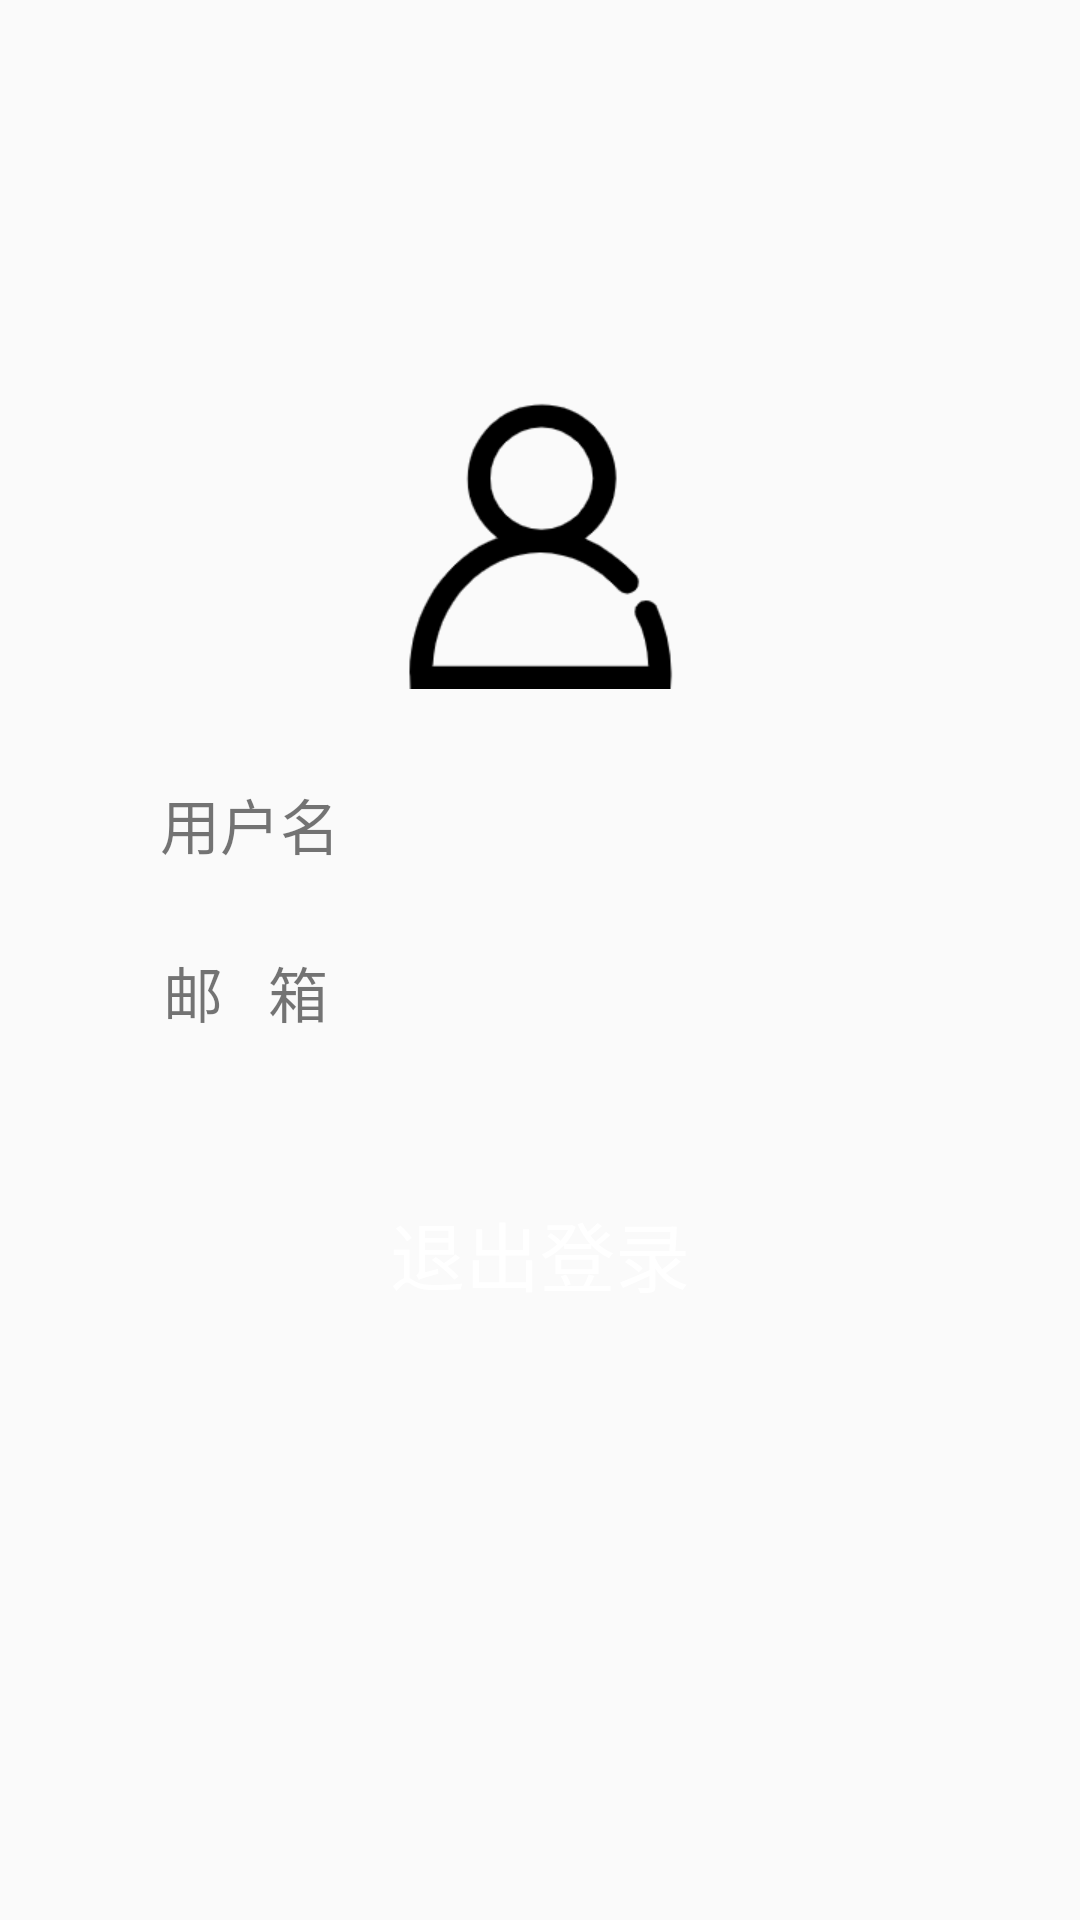

The Android layout XML behind this screen, and the referenced resources:
<!-- AndroidManifest.xml: application theme AppTheme -->
<!-- res/layout/fragment_notifications.xml -->
<?xml version="1.0" encoding="utf-8"?>
<androidx.constraintlayout.widget.ConstraintLayout xmlns:android="http://schemas.android.com/apk/res/android"
    xmlns:app="http://schemas.android.com/apk/res-auto"
    xmlns:tools="http://schemas.android.com/tools"
    android:layout_width="match_parent"
    android:layout_height="match_parent"
    tools:context=".ui.notifications.NotificationsFragment">

    <ImageView
        android:id="@+id/imageView"
        android:layout_width="100sp"
        android:layout_height="100sp"
        android:src="@drawable/homepage"
        app:layout_constraintBottom_toBottomOf="parent"
        app:layout_constraintEnd_toEndOf="parent"
        app:layout_constraintStart_toStartOf="parent"
        app:layout_constraintTop_toTopOf="parent"
        app:layout_constraintVertical_bias="0.24000001" />

    <TextView
        android:id="@+id/text_userName"
        android:layout_width="wrap_content"
        android:layout_height="wrap_content"
        android:layout_marginStart="8dp"
        android:layout_marginTop="8dp"
        android:layout_marginEnd="8dp"
        android:text="用户名"

        android:textAlignment="center"
        android:textSize="20sp"
        app:layout_constraintBottom_toBottomOf="parent"
        app:layout_constraintEnd_toEndOf="parent"
        app:layout_constraintHorizontal_bias="0.16"
        app:layout_constraintStart_toStartOf="parent"
        app:layout_constraintTop_toBottomOf="@+id/imageView"
        app:layout_constraintVertical_bias="0.060000002" />

    <TextView
        android:id="@+id/text_userNameT"
        android:layout_width="wrap_content"
        android:layout_height="wrap_content"
        android:layout_marginStart="8dp"
        android:layout_marginEnd="8dp"
        android:text=""

        android:textAlignment="center"
        android:textSize="20sp"
        app:layout_constraintBottom_toBottomOf="parent"
        app:layout_constraintEnd_toEndOf="parent"
        app:layout_constraintHorizontal_bias="0.2"
        app:layout_constraintStart_toEndOf="@+id/text_userName"
        app:layout_constraintTop_toTopOf="@+id/text_userName"
        app:layout_constraintVertical_bias="0.0" />
    <TextView
        android:id="@+id/text_Email"
        android:layout_width="wrap_content"
        android:layout_height="wrap_content"
        android:layout_marginStart="8dp"
        android:layout_marginTop="8dp"
        android:layout_marginEnd="8dp"
        android:text="邮   箱"

        android:textAlignment="center"
        android:textSize="20sp"
        app:layout_constraintBottom_toBottomOf="parent"
        app:layout_constraintEnd_toEndOf="parent"
        app:layout_constraintHorizontal_bias="0.16"
        app:layout_constraintStart_toStartOf="parent"
        app:layout_constraintTop_toBottomOf="@+id/text_userName"
        app:layout_constraintVertical_bias="0.060000002" />

    <TextView
        android:id="@+id/text_EmailT"
        android:layout_width="wrap_content"
        android:layout_height="wrap_content"
        android:layout_marginStart="8dp"
        android:layout_marginEnd="8dp"
        android:text=""
        android:textAlignment="center"
        android:textSize="20sp"
        app:layout_constraintBottom_toBottomOf="parent"
        app:layout_constraintEnd_toEndOf="parent"
        app:layout_constraintHorizontal_bias="0.2"
        app:layout_constraintStart_toEndOf="@+id/text_Email"
        app:layout_constraintTop_toTopOf="@+id/text_Email"
        app:layout_constraintVertical_bias="0.0" />

    <Button
        android:id="@+id/button2"
        style="?android:attr/borderlessButtonStyle"
        android:layout_width="match_parent"
        android:layout_height="wrap_content"
        android:layout_marginLeft="55dp"
        android:layout_marginTop="8dp"
        android:layout_marginRight="55dp"
        android:background="@drawable/bg_btn_1"
        android:text="退出登录"
        android:textColor="@color/colorButtonText"
        android:textSize="25dp"
        app:layout_constraintBottom_toBottomOf="parent"
        app:layout_constraintEnd_toEndOf="parent"
        app:layout_constraintStart_toStartOf="parent"
        app:layout_constraintTop_toBottomOf="@+id/text_Email"
        app:layout_constraintVertical_bias="0.17000002" />


</androidx.constraintlayout.widget.ConstraintLayout>
<!-- resources referenced by this layout -->
<resources>
  <color name="colorButtonText">#ffffff</color>
  <!-- drawable homepage: png bitmap (drawable-v24, 5650 bytes) -->
  <style name="AppTheme" parent="Theme.AppCompat.Light.DarkActionBar">
          
       
          <item name="colorPrimary">@color/colorButton</item>
          <item name="colorPrimaryDark">@color/colorButton</item>
          <item name="colorAccent">@color/colorAccent</item>
      </style>
  <color name="colorButton">#02dac5</color>
  <color name="colorAccent">#03DAC5</color>
</resources>
